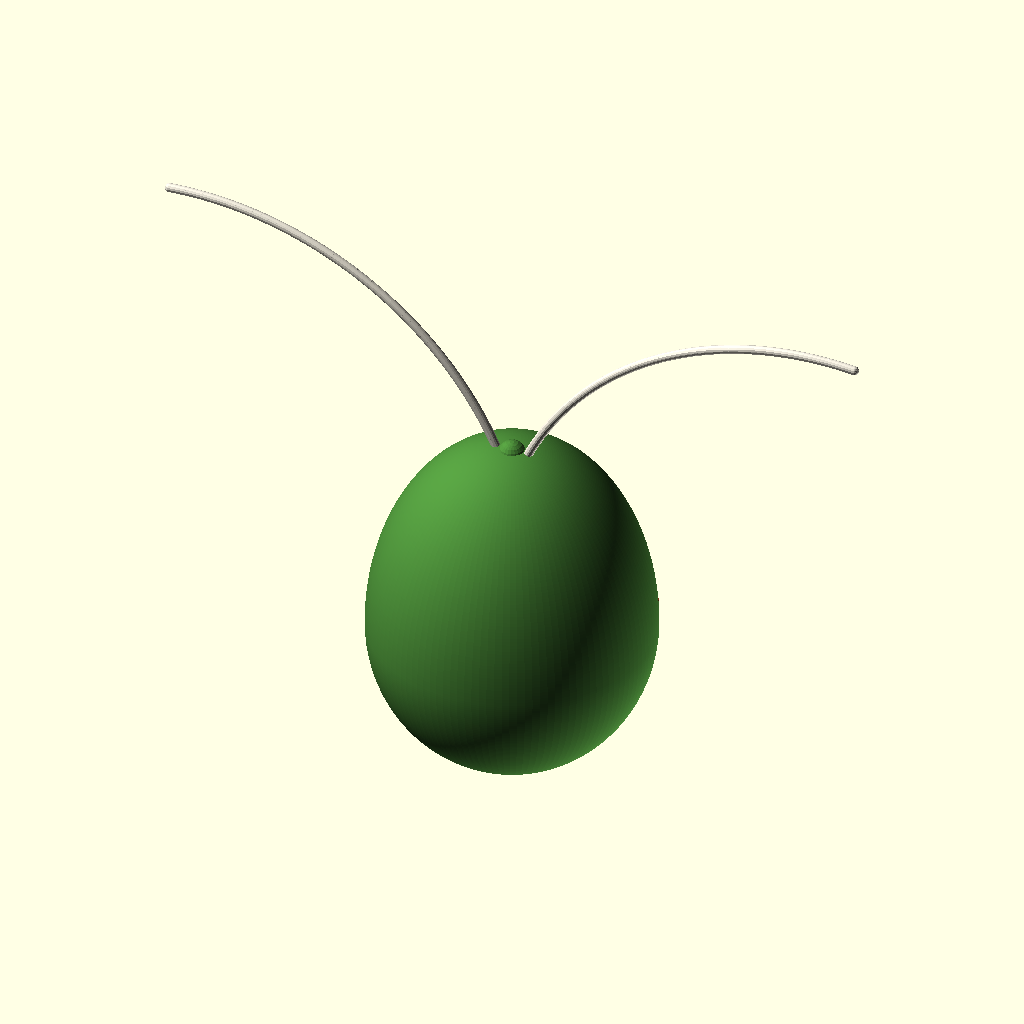
Cell 1: the model at its default parameters.
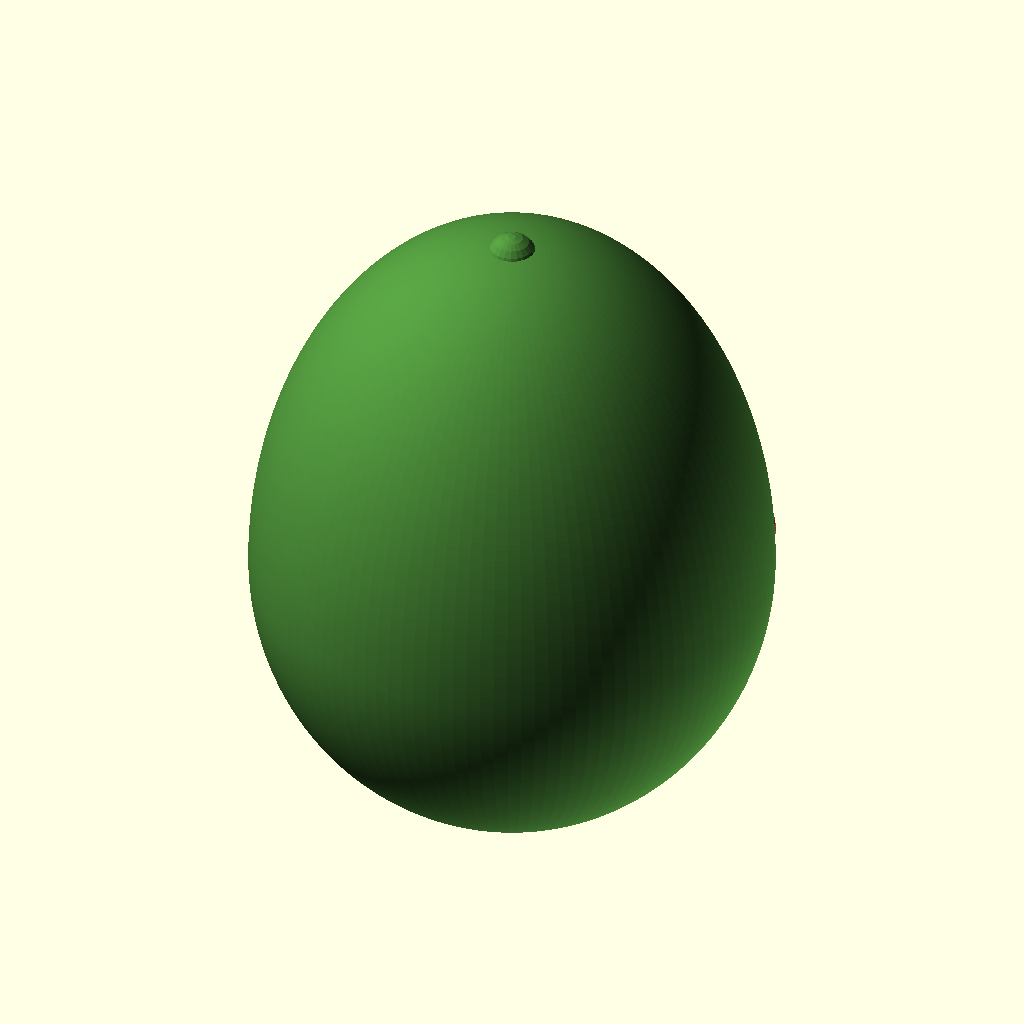
Cell 2: the "deflagellated" preset from the model's presets file.
The same orthographic view direction (rotation 55°, 0°, 25°; colour scheme Cornfield) for every cell, with the view re-fitted per cell, so scale and position can differ between cells.
The OpenSCAD source (generated/chlamydomonas.scad):
// SPDX-License-Identifier: CERN-OHL-S-2.0
// Copyright (c) 2026 Yatharth Bhasin (Trappy-Scopes Project), Living Physics Group, GIMM Oeiras
//
// chlamydomonas.scad -- parametric facsimile of Chlamydomonas reinhardtii, to scale.
// A prolate (optionally egg-shaped) cell body, one eyespot, two flagella in one beat plane.
//
// Units: every biological dimension is in micrometres (um). `millimetres_per_micrometre` scales the model.
// Frame: z = long axis, anterior (flagella end) up; the flagella beat in the x-z plane; the cis flagellum
// (the one nearest the eyespot) is on +x.
// Parameter names read as their own label (cell_length -> "Cell length"); units are in the comments.
// Curve smoothness is set only through $fa / $fs, so a viewer can render a quick draft by overriding them.
//
// Starting values and where they come from (edit freely):
//   cell about 10 um, prolate              BioNumbers 109758; Martinez et al. 2012, arXiv:1202.1702
//   cells 10-22 um long, 8-22 um wide      Wikipedia, Chlamydomonas reinhardtii
//   flagella 10-12 um                      Martinez et al. 2012
//   eyespot 0.6-1.5 um^2, near the equator, on the cis-flagellum side
//                                          https://pmc.ncbi.nlm.nih.gov/articles/PMC3811559
//   eyespot: two layers of carotenoid globules   https://pmc.ncbi.nlm.nih.gov/articles/PMC3531860
//   Everything else (papilla, exit spacing and pose of the flagella, eyespot angle and tilt) is a placeholder.

/* [Cell shape] */
// Anterior to posterior pole (µm)
cell_length = 10; // [6:0.5:22]
// Equatorial diameter (µm)
cell_width = 8; // [4:0.5:22]
// 0 = ellipsoid; higher = egg-shaped, narrower towards the flagella
anterior_taper = 0.3; // [0:0.05:0.8]
// Cell-wall bump between the two flagella (µm)
papilla_height = 0.4; // [0:0.1:1.5]
// In µm
papilla_width = 0.8; // [0.2:0.1:2]

/* [Flagella] */
// The flagellum nearest the eyespot (µm)
cis_flagellum_length = 12; // [0:0.5:20]
// In µm
trans_flagellum_length = 12; // [0:0.5:20]
// In µm
flagellum_diameter = 0.25; // [0.1:0.05:0.5]
// Micrometres between the two exit points
flagellum_base_separation = 1.0; // [0.2:0.1:3]
// Degrees from the long axis where a flagellum leaves the cell
flagellum_exit_angle = 25; // [0:1:90]
// Degrees the flagellum curls outwards from base to tip
flagellum_bend_angle = 70; // [-90:1:180]

/* [Eyespot] */
// Long axis (µm)
eyespot_length = 1.5; // [0.5:0.1:3]
// Width as a fraction of the length
eyespot_width_ratio = 0.6; // [0.2:0.05:1]
// In µm
eyespot_thickness = 0.3; // [0.1:0.05:0.8]
// Degrees around the long axis from the beat plane, towards the cis flagellum
eyespot_azimuth = 45; // [0:1:180]
// Degrees above (+) or below (-) the equator
eyespot_latitude = 0; // [-60:1:60]
// Degrees the long axis is turned from the equator towards the poles
eyespot_tilt = 0; // [0:1:90]
// Micrometres the eyespot stands proud of the surface, so it shows
eyespot_raise = 0.1; // [0:0.05:0.5]

/* [Colours] */
// Chloroplast green
cell_colour = "#4C8C3A";
// Carotenoid orange-red
eyespot_colour = "#E4572E";
// Pale
flagellum_colour = "#E9E4D6";

/* [Output] */
part = "assembly"; // [assembly, cell, eyespot, flagella]
// Model scale: 5 -> a 10 um cell is 50 mm long
millimetres_per_micrometre = 5; // [1:0.5:20]
// Flagella are thickened to at least this so they print (mm)
minimum_printed_thickness = 1.2; // [0.4:0.1:3]

/* [Hidden] */
$fa = 3;
$fs = 0.3;                  // mm
flagellum_segments = 48;

// ---------------- derived (micrometres unless named _mm) ----------------
function mm(micrometres) = micrometres * millimetres_per_micrometre;

equator_radius      = cell_width / 2;
anterior_semi_axis  = cell_length / 2 * (1 + anterior_taper / 2);   // the two halves share the equator radius
posterior_semi_axis = cell_length - anterior_semi_axis;

function cell_radius(z) = let(a = z >= 0 ? anterior_semi_axis : posterior_semi_axis)
                          equator_radius * sqrt(max(0, 1 - (z / a) * (z / a)));
function anterior_surface_z(r) = anterior_semi_axis * sqrt(max(0, 1 - (r / equator_radius) * (r / equator_radius)));

flagellum_thickness_mm = max(mm(flagellum_diameter), minimum_printed_thickness);
eyespot_width = eyespot_length * eyespot_width_ratio;

assert(cell_length > 0 && cell_width > 0, "cell size must be positive");
assert(flagellum_base_separation / 2 < equator_radius, "flagella would leave the cell outside its outline");

// ---------------- cell body ----------------
module cell_outline_2d(steps = 96) {
    profile = concat(
        [for (i = [0:steps]) let(z = -posterior_semi_axis * cos(90 * i / steps)) [mm(cell_radius(z)), mm(z)]],
        [for (i = [1:steps]) let(z = anterior_semi_axis * sin(90 * i / steps)) [mm(cell_radius(z)), mm(z)]]
    );
    polygon(concat([[0, mm(-posterior_semi_axis)]], profile, [[0, mm(anterior_semi_axis)]]));
}

module cell_body() {
    rotate_extrude() cell_outline_2d();
    if (papilla_height > 0)
        translate([0, 0, mm(anterior_semi_axis - papilla_height / 2)])
            scale([mm(papilla_width / 2), mm(papilla_width / 2), mm(papilla_height)]) sphere(r = 1);
}

// ---------------- flagella ----------------
// Planar curve with constant curvature: the angle from +z grows from the exit angle by the bend angle.
function flagellum_point(s, length) =
    let(start_x = flagellum_base_separation / 2,
        start_z = anterior_surface_z(start_x),
        a0 = flagellum_exit_angle,
        bend = flagellum_bend_angle,
        a = a0 + bend * s / length)
    abs(bend) < 1e-6
        ? [start_x + s * sin(a0), start_z + s * cos(a0)]
        : let(radius = length / (bend * PI / 180))
          [start_x + radius * (cos(a0) - cos(a)), start_z + radius * (sin(a) - sin(a0))];

module one_flagellum(length) {
    points = [for (i = [0:flagellum_segments]) flagellum_point(length * i / flagellum_segments, length)];
    inward = [-sin(flagellum_exit_angle), -cos(flagellum_exit_angle)] * (flagellum_thickness_mm / millimetres_per_micrometre);
    all_points = concat([points[0] + inward], points);   // starts inside the cell so it is anchored
    for (i = [0:len(all_points) - 2])
        hull() {
            translate([mm(all_points[i][0]), 0, mm(all_points[i][1])]) sphere(d = flagellum_thickness_mm);
            translate([mm(all_points[i + 1][0]), 0, mm(all_points[i + 1][1])]) sphere(d = flagellum_thickness_mm);
        }
}

module flagella_raw() {
    if (cis_flagellum_length > 0)   one_flagellum(cis_flagellum_length);
    if (trans_flagellum_length > 0) mirror([1, 0, 0]) one_flagellum(trans_flagellum_length);
}

// ---------------- eyespot ----------------
module eyespot_raw() {
    semi_axis = eyespot_latitude >= 0 ? anterior_semi_axis : posterior_semi_axis;
    rotate([0, 0, eyespot_azimuth])
        translate([mm(equator_radius * cos(eyespot_latitude)), 0, mm(semi_axis * sin(eyespot_latitude))])
            rotate([0, -eyespot_latitude, 0])
                translate([mm(eyespot_raise - eyespot_thickness / 2), 0, 0])
                    rotate([eyespot_tilt, 0, 0])
                        scale([mm(eyespot_thickness / 2), mm(eyespot_length / 2), mm(eyespot_width / 2)]) sphere(r = 1);
}

// ---------------- colour bodies (no overlaps, so each can be its own filament) ----------------
module cell_part()     { difference() { cell_body(); eyespot_raw(); } }
module eyespot_part()  { eyespot_raw(); }
module flagella_part() { difference() { flagella_raw(); cell_body(); } }

if (part == "assembly") {
    color(cell_colour)      cell_part();
    color(eyespot_colour)   eyespot_part();
    color(flagellum_colour) flagella_part();
}
else if (part == "cell")     color(cell_colour)      cell_part();
else if (part == "eyespot")  color(eyespot_colour)   eyespot_part();
else if (part == "flagella") color(flagellum_colour) flagella_part();
Parameter table extracted from the source (name, type, default, range or options):
cell_length: number, default 10, range 6 to 22, step 0.5
cell_width: number, default 8, range 4 to 22, step 0.5
anterior_taper: number, default 0.3, range 0 to 0.8, step 0.05
papilla_height: number, default 0.4, range 0 to 1.5, step 0.1
papilla_width: number, default 0.8, range 0.2 to 2, step 0.1
cis_flagellum_length: number, default 12, range 0 to 20, step 0.5
trans_flagellum_length: number, default 12, range 0 to 20, step 0.5
flagellum_diameter: number, default 0.25, range 0.1 to 0.5, step 0.05
flagellum_base_separation: number, default 1, range 0.2 to 3, step 0.1
flagellum_exit_angle: number, default 25, range 0 to 90, step 1
flagellum_bend_angle: number, default 70, range -90 to 180, step 1
eyespot_length: number, default 1.5, range 0.5 to 3, step 0.1
eyespot_width_ratio: number, default 0.6, range 0.2 to 1, step 0.05
eyespot_thickness: number, default 0.3, range 0.1 to 0.8, step 0.05
eyespot_azimuth: number, default 45, range 0 to 180, step 1
eyespot_latitude: number, default 0, range -60 to 60, step 1
eyespot_tilt: number, default 0, range 0 to 90, step 1
eyespot_raise: number, default 0.1, range 0 to 0.5, step 0.05
cell_colour: string, default "#4C8C3A"
eyespot_colour: string, default "#E4572E"
flagellum_colour: string, default "#E9E4D6"
part: string, default "assembly", options "assembly", "cell", "eyespot", "flagella"
millimetres_per_micrometre: number, default 5, range 1 to 20, step 0.5
minimum_printed_thickness: number, default 1.2, range 0.4 to 3, step 0.1
